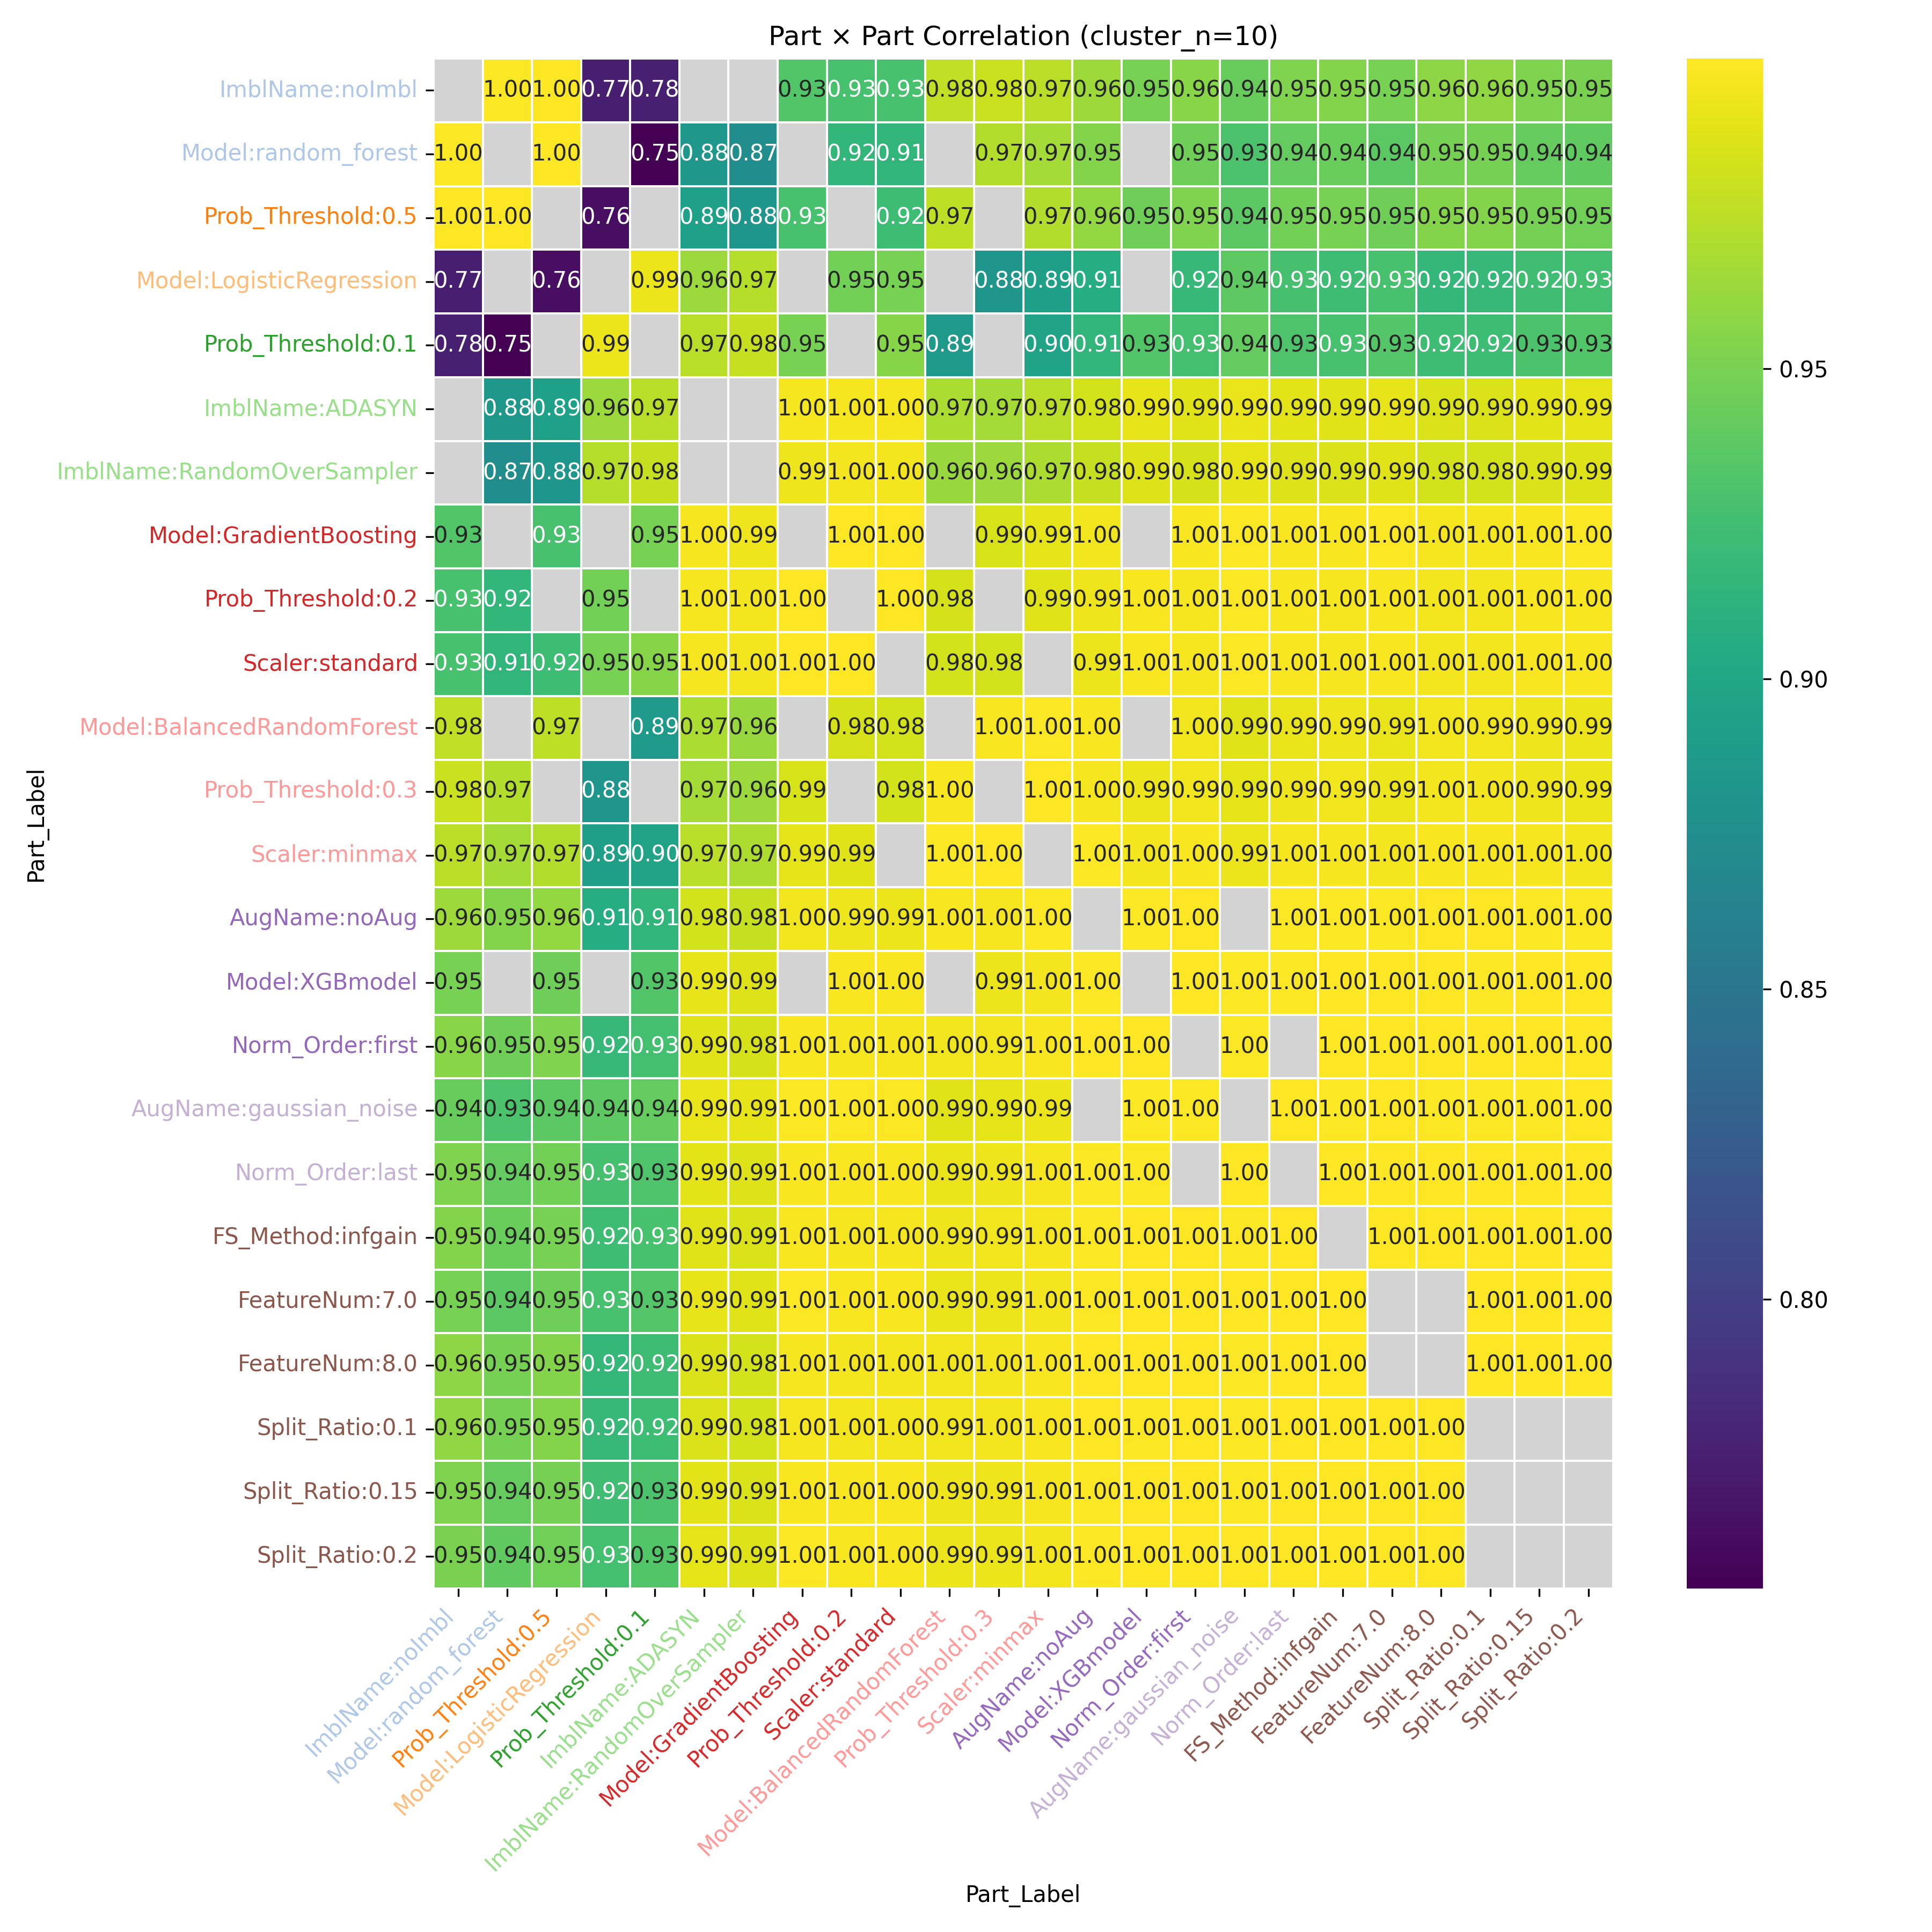

The table this chart was drawn from, first rows:
Part_Label, ImblName:noImbl, Model:random_forest, Prob_Threshold:0.5, Model:LogisticRegression, Prob_Threshold:0.1, ImblName:ADASYN, ImblName:RandomOverSampler, Model:GradientBoosting, Prob_Threshold:0.2, Scaler:standard, Model:BalancedRandomForest, Prob_Threshold:0.3, Scaler:minmax, AugName:noAug, Model:XGBmodel, Norm_Order:first, AugName:gaussian_noise, Norm_Order:last, FS_Method:infgain, FeatureNum:7.0, FeatureNum:8.0, Split_Ratio:0.1, Split_Ratio:0.15
ImblName:noImbl, , 0.9985, 0.9996, 0.7743, 0.7755, , , 0.9327, 0.9283, 0.9278, 0.9767, 0.98, 0.9747, 0.9634, 0.9492, 0.9559, 0.9431, 0.9523, 0.9542, 0.9497, 0.9585, 0.9589, 0.9526
Model:random_forest, 0.9985, , 0.9994, , 0.7534, 0.8837, 0.8736, , 0.9156, 0.9142, , 0.972, 0.9666, 0.9546, , 0.9457, 0.9301, 0.9408, 0.9433, 0.9383, 0.9481, 0.9483, 0.9418
Prob_Threshold:0.5, 0.9996, 0.9994, , 0.7624, , 0.8923, 0.8832, 0.9281, , 0.9223, 0.975, , 0.9715, 0.9601, 0.9453, 0.9519, 0.9376, 0.9475, 0.9498, 0.9451, 0.9543, 0.9544, 0.9483
Model:LogisticRegression, 0.7743, , 0.7624, , 0.993, 0.9632, 0.9729, , 0.9471, 0.9496, , 0.8817, 0.8911, 0.9062, , 0.919, 0.9386, 0.9273, 0.9233, 0.9286, 0.9178, 0.9184, 0.9244
Prob_Threshold:0.1, 0.7755, 0.7534, , 0.993, , 0.973, 0.9779, 0.9496, , 0.955, 0.8862, , 0.8966, 0.9145, 0.933, 0.926, 0.941, 0.931, 0.9287, 0.934, 0.9231, 0.9225, 0.9305
ImblName:ADASYN, , 0.8837, 0.8923, 0.9632, 0.973, , , 0.9961, 0.997, 0.9969, 0.9691, 0.967, 0.9737, 0.9829, 0.9906, 0.9876, 0.9919, 0.9888, 0.9884, 0.9905, 0.9861, 0.9855, 0.9892
ImblName:RandomOverSampler, , 0.8736, 0.8832, 0.9729, 0.9779, , , 0.9936, 0.9954, 0.9958, 0.9622, 0.9627, 0.9692, 0.9783, 0.987, 0.9841, 0.9909, 0.9867, 0.9856, 0.988, 0.983, 0.9828, 0.9863
Model:GradientBoosting, 0.9327, , 0.9281, , 0.9496, 0.9961, 0.9936, , 0.9996, 0.9994, , 0.9853, 0.9897, 0.9951, , 0.9975, 0.9981, 0.9975, 0.9976, 0.9985, 0.9966, 0.9961, 0.998
Prob_Threshold:0.2, 0.9283, 0.9156, , 0.9471, , 0.997, 0.9954, 0.9996, , 0.9998, 0.9837, , 0.9879, 0.9935, 0.9976, 0.9964, 0.9984, 0.9973, 0.9969, 0.998, 0.9957, 0.9956, 0.9973
Scaler:standard, 0.9278, 0.9142, 0.9223, 0.9496, 0.955, 0.9969, 0.9958, 0.9994, 0.9998, , 0.9827, 0.9832, , 0.993, 0.9973, 0.9962, 0.9988, 0.9973, 0.9969, 0.9979, 0.9956, 0.9955, 0.9972
Model:BalancedRandomForest, 0.9767, , 0.975, , 0.8862, 0.9691, 0.9622, , 0.9837, 0.9827, , 0.9977, 0.9987, 0.9976, , 0.995, 0.9879, 0.9922, 0.9938, 0.9922, 0.9951, 0.9946, 0.9935
Prob_Threshold:0.3, 0.98, 0.972, , 0.8817, , 0.967, 0.9627, 0.9853, , 0.9832, 0.9977, , 0.9994, 0.9968, 0.9923, 0.9948, 0.99, 0.9938, 0.9944, 0.9928, 0.9958, 0.996, 0.9938
Scaler:minmax, 0.9747, 0.9666, 0.9715, 0.8911, 0.8966, 0.9737, 0.9692, 0.9897, 0.9879, , 0.9987, 0.9994, , 0.9988, 0.9954, 0.9973, 0.993, 0.9962, 0.9969, 0.9956, 0.9979, 0.9979, 0.9965
AugName:noAug, 0.9634, 0.9546, 0.9601, 0.9062, 0.9145, 0.9829, 0.9783, 0.9951, 0.9935, 0.993, 0.9976, 0.9968, 0.9988, , 0.9987, 0.9995, , 0.9983, 0.999, 0.9984, 0.9994, 0.9991, 0.9989
Model:XGBmodel, 0.9492, , 0.9453, , 0.933, 0.9906, 0.987, , 0.9976, 0.9973, , 0.9923, 0.9954, 0.9987, , 0.9996, 0.9982, 0.999, 0.9995, 0.9996, 0.9991, 0.9987, 0.9996
Norm_Order:first, 0.9559, 0.9457, 0.9519, 0.919, 0.926, 0.9876, 0.9841, 0.9975, 0.9964, 0.9962, 0.995, 0.9948, 0.9973, 0.9995, 0.9996, , 0.9982, , 0.9999, 0.9997, 0.9999, 0.9996, 0.9999
AugName:gaussian_noise, 0.9431, 0.9301, 0.9376, 0.9386, 0.941, 0.9919, 0.9909, 0.9981, 0.9984, 0.9988, 0.9879, 0.99, 0.993, , 0.9982, 0.9982, , 0.9995, 0.999, 0.9994, 0.9984, 0.9985, 0.999
Norm_Order:last, 0.9523, 0.9408, 0.9475, 0.9273, 0.931, 0.9888, 0.9867, 0.9975, 0.9973, 0.9973, 0.9922, 0.9938, 0.9962, 0.9983, 0.999, , 0.9995, , 0.9999, 0.9999, 0.9997, 0.9997, 0.9998
FS_Method:infgain, 0.9542, 0.9433, 0.9498, 0.9233, 0.9287, 0.9884, 0.9856, 0.9976, 0.9969, 0.9969, 0.9938, 0.9944, 0.9969, 0.999, 0.9995, 0.9999, 0.999, 0.9999, , 0.9999, 0.9999, 0.9998, 1
FeatureNum:7.0, 0.9497, 0.9383, 0.9451, 0.9286, 0.934, 0.9905, 0.988, 0.9985, 0.998, 0.9979, 0.9922, 0.9928, 0.9956, 0.9984, 0.9996, 0.9997, 0.9994, 0.9999, 0.9999, , , 0.9994, 0.9999
FeatureNum:8.0, 0.9585, 0.9481, 0.9543, 0.9178, 0.9231, 0.9861, 0.983, 0.9966, 0.9957, 0.9956, 0.9951, 0.9958, 0.9979, 0.9994, 0.9991, 0.9999, 0.9984, 0.9997, 0.9999, , , 0.9999, 0.9998
Split_Ratio:0.1, 0.9589, 0.9483, 0.9544, 0.9184, 0.9225, 0.9855, 0.9828, 0.9961, 0.9956, 0.9955, 0.9946, 0.996, 0.9979, 0.9991, 0.9987, 0.9996, 0.9985, 0.9997, 0.9998, 0.9994, 0.9999, , 
Split_Ratio:0.15, 0.9526, 0.9418, 0.9483, 0.9244, 0.9305, 0.9892, 0.9863, 0.998, 0.9973, 0.9972, 0.9935, 0.9938, 0.9965, 0.9989, 0.9996, 0.9999, 0.999, 0.9998, 1, 0.9999, 0.9998, , 
Split_Ratio:0.2, 0.9508, 0.9397, 0.9464, 0.9267, 0.9327, 0.99, 0.9873, 0.9984, 0.9977, 0.9977, 0.9928, 0.9931, 0.9959, 0.9986, 0.9997, 0.9998, 0.9992, 0.9998, 0.9999, 1, 0.9996, , 
